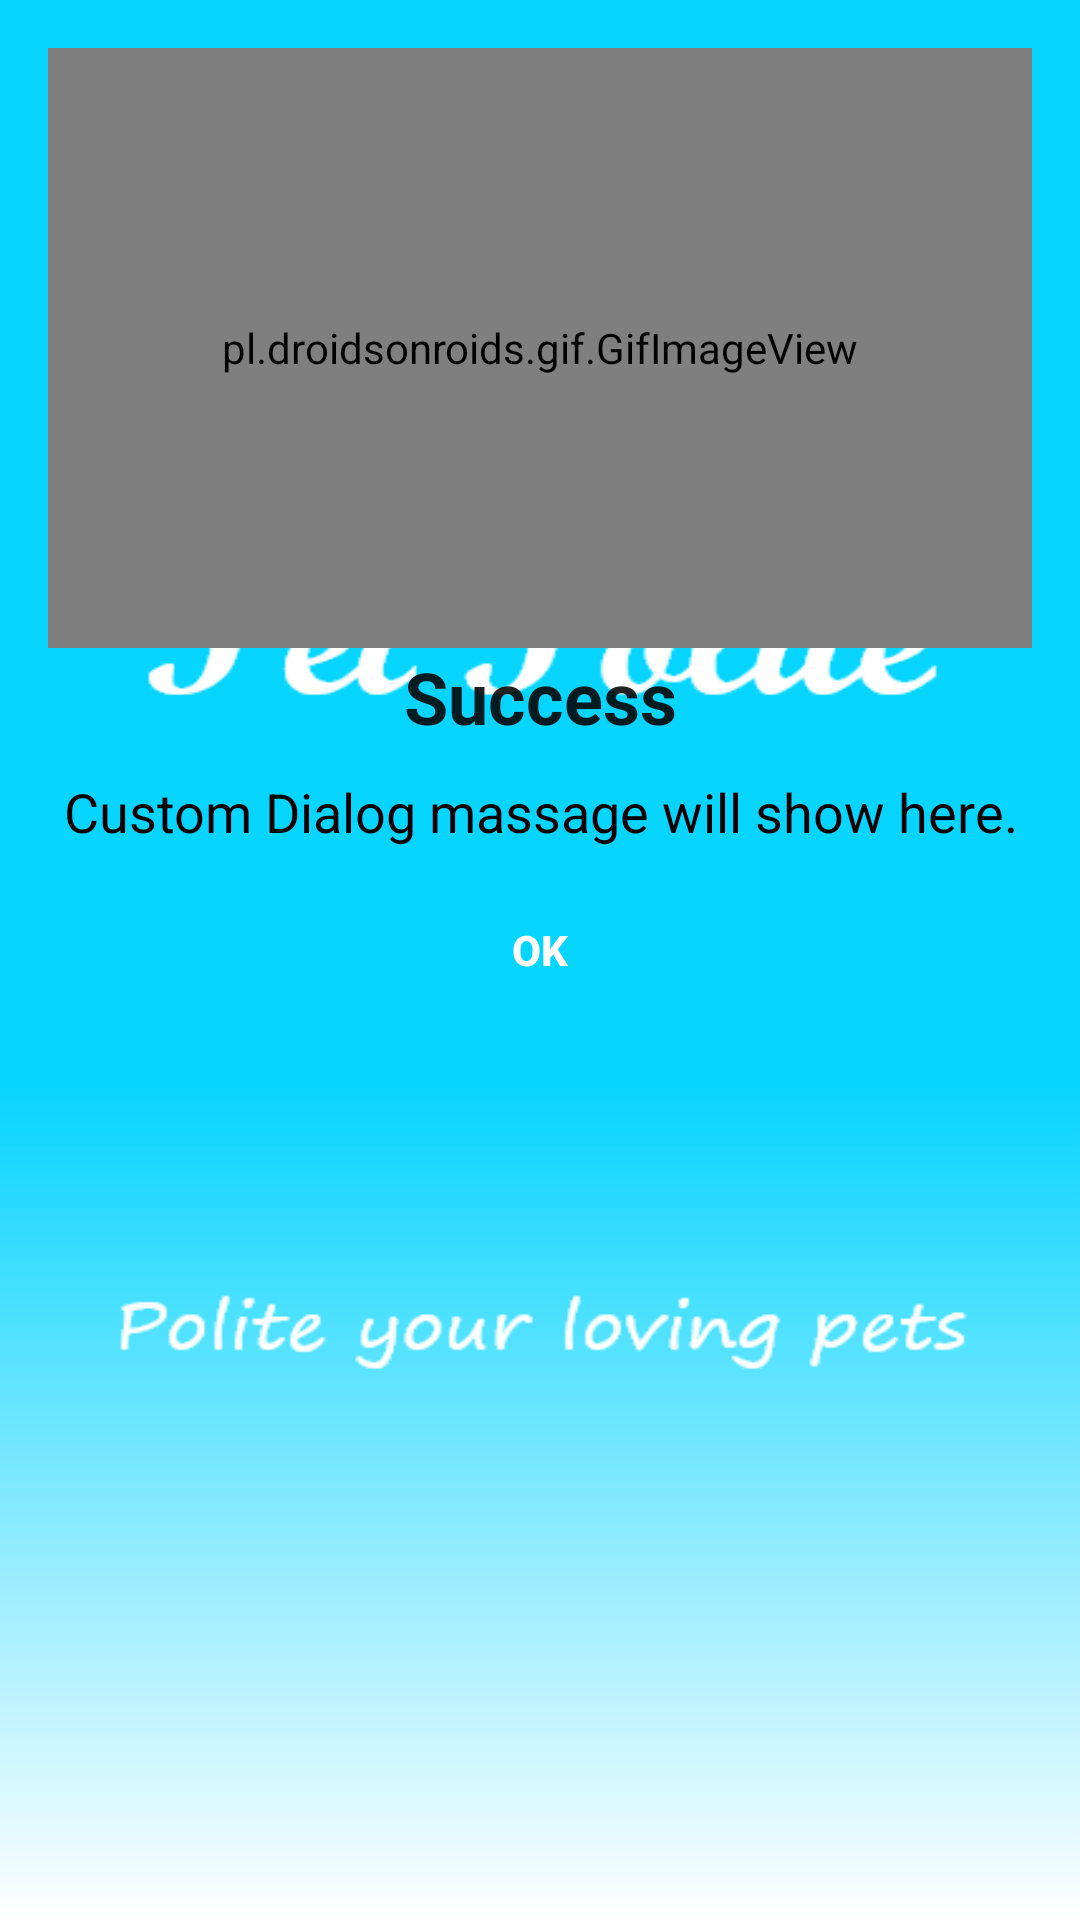

Android layout source for this screen:
<!-- AndroidManifest.xml: application theme Theme.MyAppTheme -->
<!-- res/layout/custom_nointernet_dialog.xml -->
<?xml version="1.0" encoding="utf-8"?>
<LinearLayout xmlns:android="http://schemas.android.com/apk/res/android"
    xmlns:app="http://schemas.android.com/apk/res-auto"
    android:layout_width="match_parent"
    android:layout_height="match_parent"
    android:orientation="vertical"
    android:background="@drawable/dialog_background">

    <LinearLayout

        android:layout_width="match_parent"
        android:layout_height="wrap_content"
        android:orientation="vertical"
        android:padding="16dp">

        <pl.droidsonroids.gif.GifImageView
            android:layout_width="350dp"
            android:layout_height="200dp"
            android:src="@drawable/angry_dog"
            android:layout_gravity="center"
            android:scaleType="centerInside"/>

        <TextView
            android:id="@+id/title_NoInternet"
            android:gravity="center"
            android:layout_width="match_parent"
            android:layout_height="wrap_content"
            android:textStyle="bold"
            android:text="Success"
            android:textAppearance="@style/TextAppearance.AppCompat.Headline" />
        <TextView
            android:textColor="@color/black"
            android:id="@+id/massage"
            android:gravity="center"
            android:layout_width="match_parent"
            android:layout_height="wrap_content"
            android:layout_marginTop="10dp"
            android:text="Custom Dialog massage will show here."
            android:textAppearance="@style/TextAppearance.AppCompat.Medium" />


            <Button
                android:textStyle="bold"
                android:id="@+id/No_Logout"
                android:layout_width="wrap_content"
                android:layout_height="wrap_content"
                android:layout_gravity="center"
                android:layout_margin="10dp"
                android:background="@drawable/dialog_background"
                android:text="OK"
                android:textAllCaps="false"
                android:textColor="@color/white"
                app:backgroundTint="@color/myBlue"
                app:layout_constraintBottom_toBottomOf="parent"
                app:layout_constraintEnd_toEndOf="parent"
                app:layout_constraintTop_toTopOf="parent" />

    </LinearLayout>
</LinearLayout>
<!-- resources referenced by this layout -->
<resources>
  <color name="black">#FF000000</color>
  <color name="myBlue">#07D5FF</color>
  <color name="white">#FFFFFFFF</color>
  <!-- drawable angry_dog: gif bitmap (drawable, 96075 bytes) -->
  <style name="Theme.MyAppTheme" parent="Theme.MaterialComponents.DayNight.NoActionBar">
          <item name="android:windowNoTitle">true</item>
          <item name="android:statusBarColor">@color/myBlue</item>
          <item name="android:windowContentOverlay">@null</item>
          <item name="android:windowBackground">@drawable/splash_screen</item>
      </style>
  <!-- drawable splash_screen: png bitmap (drawable, 23280 bytes) -->
</resources>
